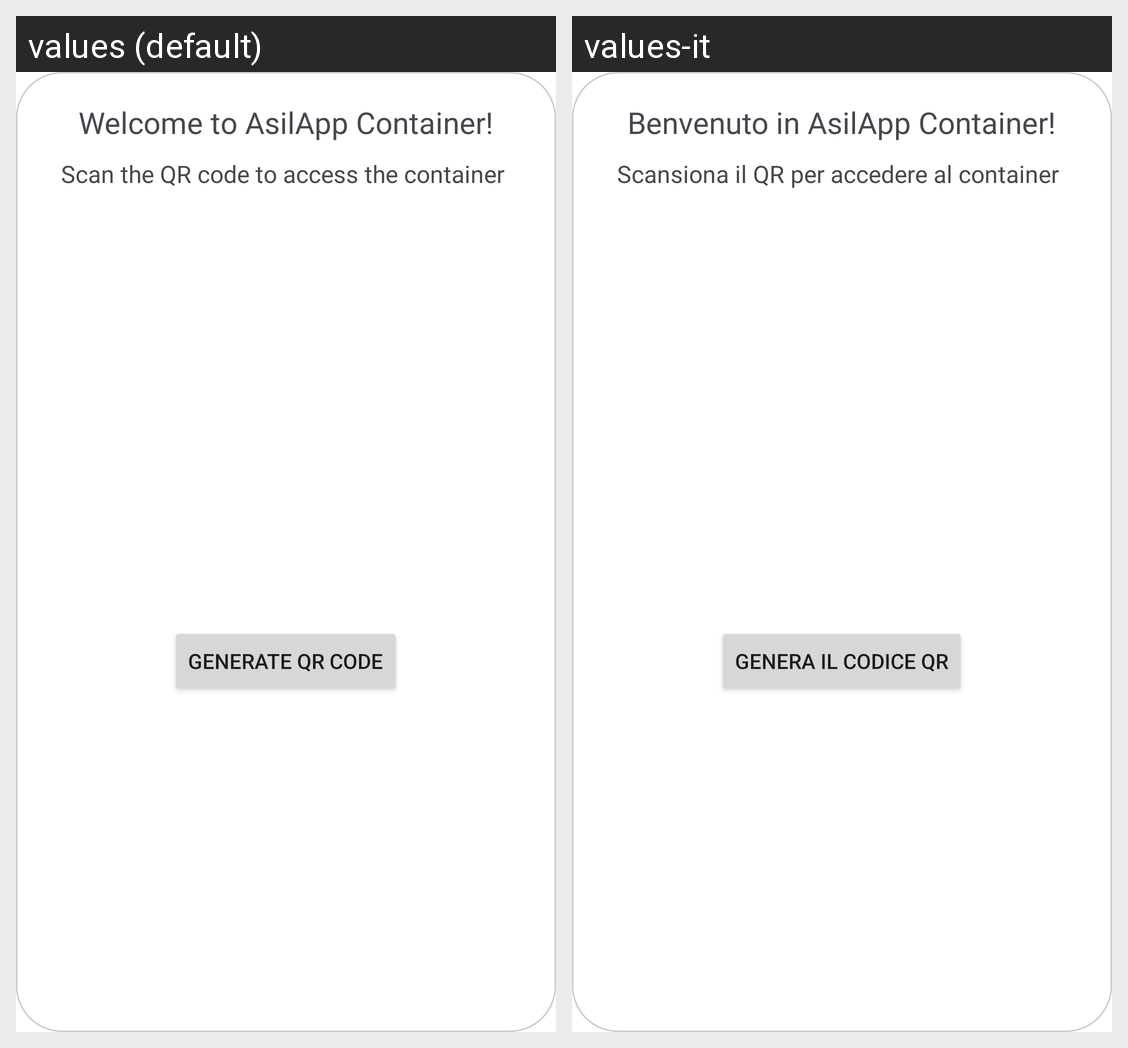

Locale-by-locale string values for the Android screen shown in this grid:
Android screen res/layout/qr_code_layout_fragment.xml rendered under 2 locales, left to right: values (default), values-it. Device: Nexus 5 (rendered at 1080×1920; each locale shown at half size, 540×960, under a caption strip naming it); theme Base.Theme.AsilApp_Container.
Strings drawn on this screen, with the default value and each locale's value (text and hints the layout hard-codes, and strings that could not be matched under every locale, appear in the picture but are not listed):

welcome_message
  values: Welcome to AsilApp Container!
  values-it: Benvenuto in AsilApp Container!

welcome_message_explain
  values: Scan the QR code to access the container
  values-it: Scansiona il QR per accedere al container

generate_qr
  values: Generate QR Code
  values-it: Genera il codice QR
